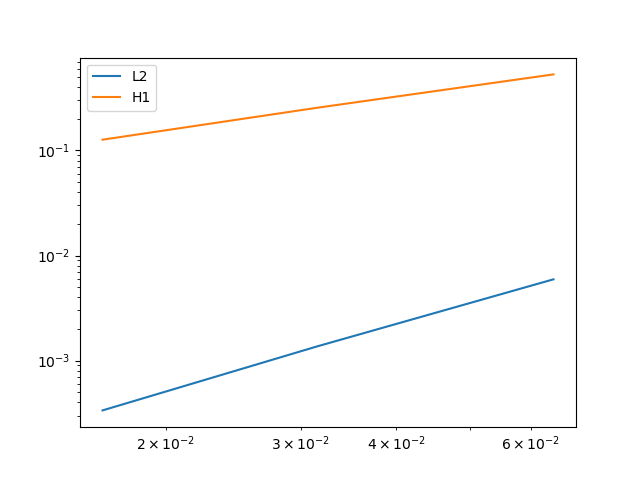

The data file committed next to this chart (first rows):
dofs, h, L2, rateL2, H1, rateH1
9.100E+02, 6.427E-02, 5.936E-03, 0.000E+00, 5.296E-01, 0.000E+00
3.444E+03, 3.161E-02, 1.372E-03, 2.064E+00, 2.556E-01, 1.027E+00
1.364E+04, 1.652E-02, 3.357E-04, 2.169E+00, 1.266E-01, 1.082E+00
